Run: headless pygame with SDL's dummy video driver; simulated clock (each Clock.tick advances the game by its frame time, no real sleeping); random seed 0; keys injected as events and as key.get_pressed() state; no mouse input.
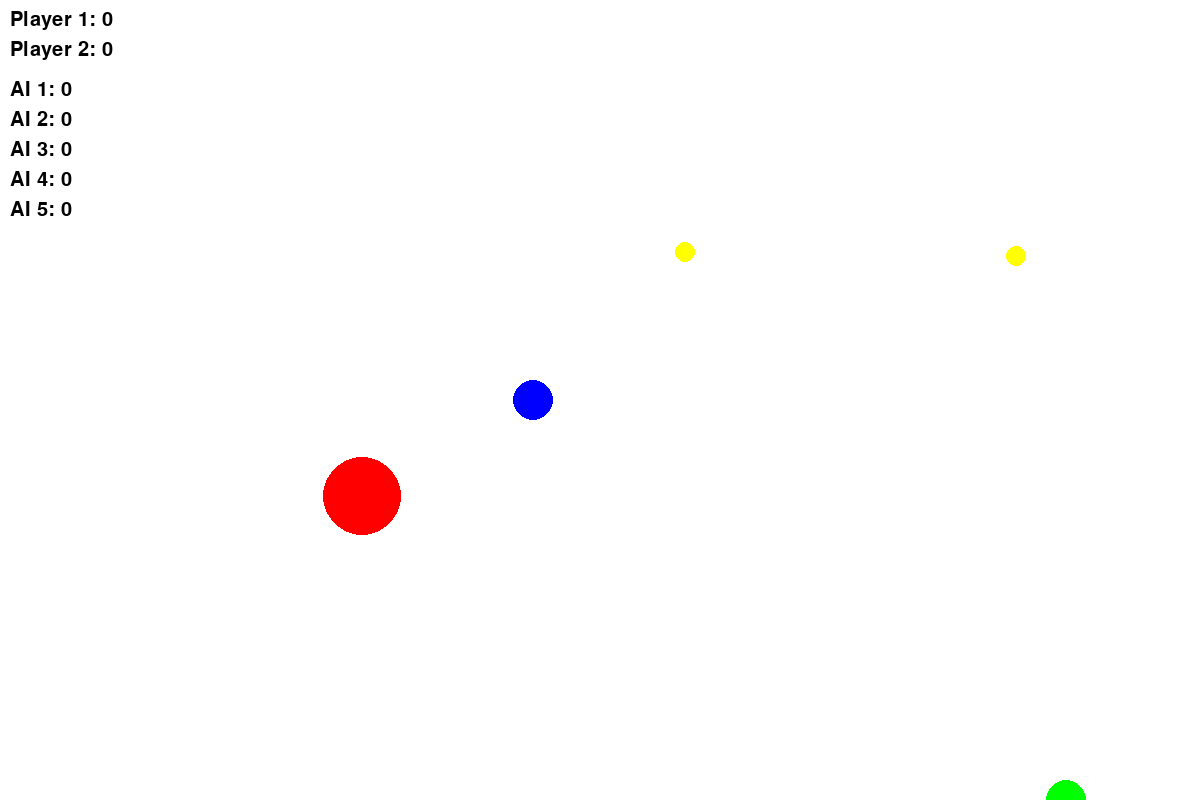
Frame 1 of 4 · flips 1–60 · no input
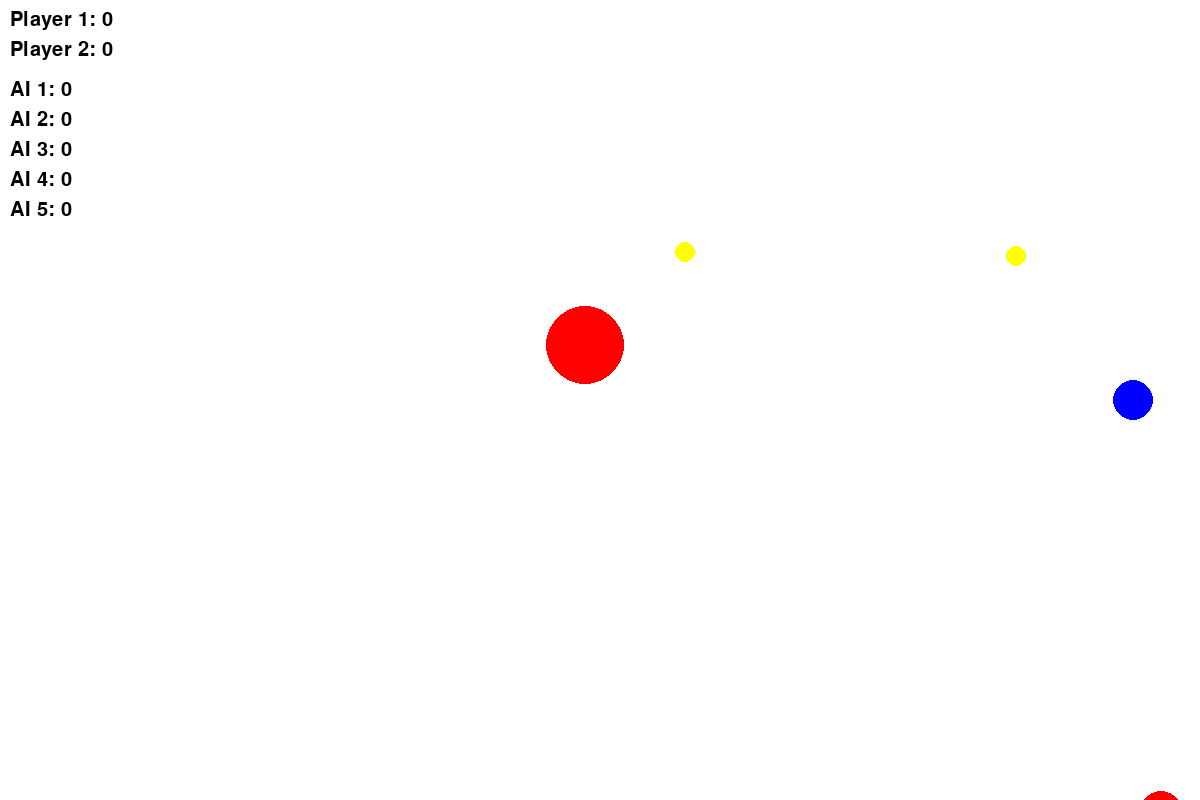
Frame 2 of 4 · flips 61–180 · tapped SPACE, RETURN · held RIGHT (→), D
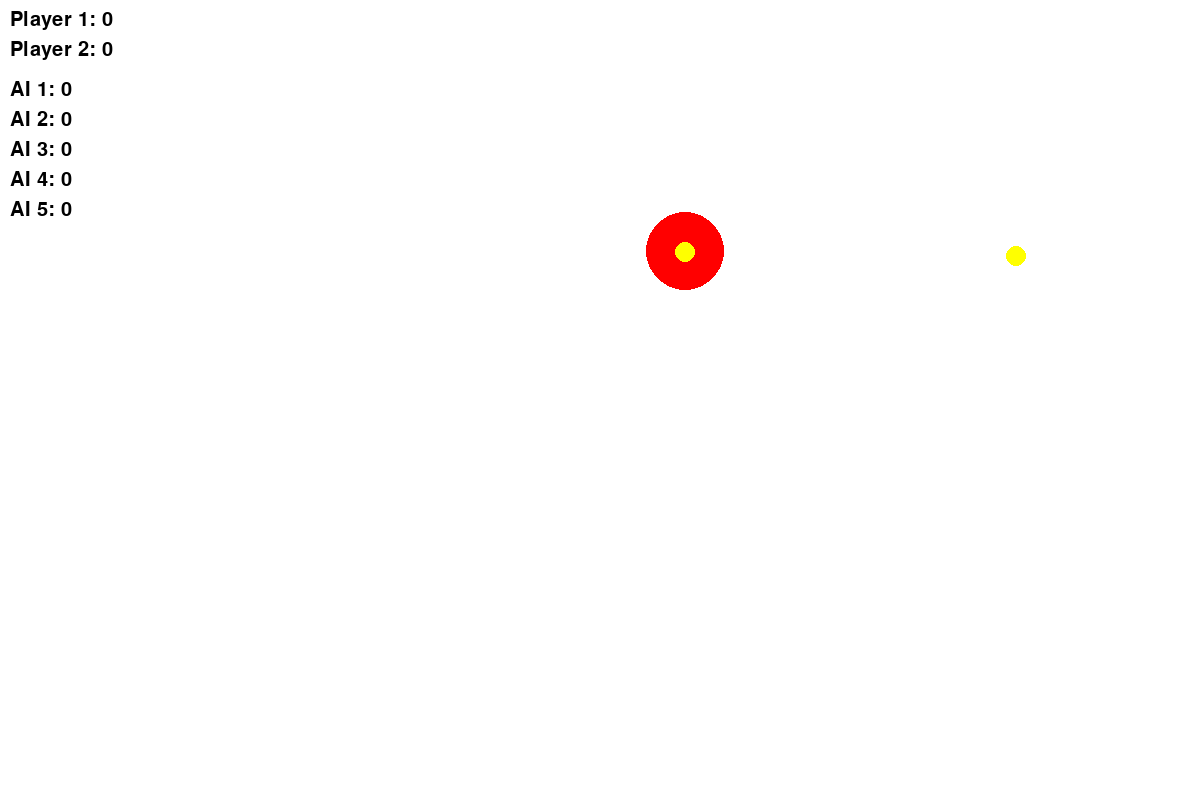
Frame 3 of 4 · flips 181–300 · held DOWN (↓), S
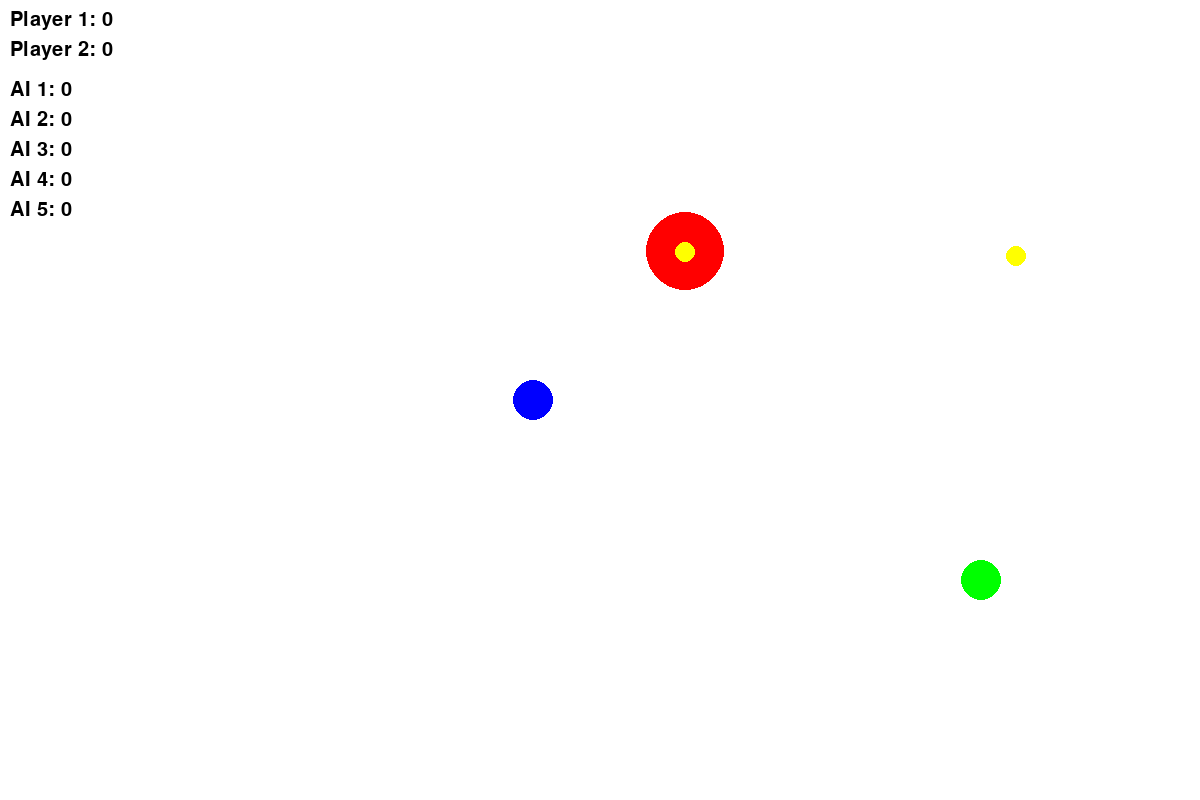
Frame 4 of 4 · flips 301–420 · held LEFT (←), A, UP (↑), W

The pygame program that drew these frames:

import pygame
import random
import math

# Inicjalizacja Pygame
pygame.init()

# Ustawienia ekranu i pola gry
SCREEN_WIDTH, SCREEN_HEIGHT = 1200, 800  # Zwiększenie rozdzielczości ekranu
GAME_WIDTH, GAME_HEIGHT = 1600, 1200
screen = pygame.display.set_mode((SCREEN_WIDTH, SCREEN_HEIGHT))
pygame.display.set_caption("Agar.io Clone - Fixed Consumption")

# Kolory
WHITE = (255, 255, 255)
BLACK = (0, 0, 0)
BLUE = (0, 0, 255)
RED = (255, 0, 0)
GREEN = (0, 255, 0)
YELLOW = (255, 255, 0)

# Ustawienia graczy
player1 = {"x": GAME_WIDTH // 3, "y": GAME_HEIGHT // 3, "radius": 20, "speed": 5, "score": 0, "color": BLUE, "invincible": 180}
player2 = {"x": 2 * GAME_WIDTH // 3, "y": 2 * GAME_HEIGHT // 3, "radius": 20, "speed": 5, "score": 0, "color": GREEN, "invincible": 180}

# Kulki AI
AI_COUNT = 5
ai_balls = [
    {"x": random.randint(50, GAME_WIDTH - 50), "y": random.randint(50, GAME_HEIGHT - 50),
     "radius": random.randint(10, 40), "color": RED, "speed": random.uniform(1.5, 3), "score": 0}
    for _ in range(AI_COUNT)
]

# Bonusy
BONUS_COUNT = 5
bonuses = [
    {"x": random.randint(50, GAME_WIDTH - 50), "y": random.randint(50, GAME_HEIGHT - 50), "radius": 10, "color": YELLOW}
    for _ in range(BONUS_COUNT)
]

# Funkcja do rysowania okręgu
def draw_circle(x, y, radius, color, offset_x, offset_y):
    pygame.draw.circle(screen, color, (int(x - offset_x), int(y - offset_y)), int(radius))

# Funkcja kolizji
def is_collision(x1, y1, r1, x2, y2, r2):
    distance = math.sqrt((x1 - x2)**2 + (y1 - y2)**2)
    return distance < r1 + r2

# AI zachowanie
def move_ai(ai):
    # Szukanie najbliższego celu (innej kulki lub bonusu)
    target = find_nearest_target(ai)
    if target:
        dx = target["x"] - ai["x"]
        dy = target["y"] - ai["y"]
        distance = math.sqrt(dx**2 + dy**2)
        if distance > 0:
            ai["x"] += ai["speed"] * (dx / distance)
            ai["y"] += ai["speed"] * (dy / distance)

    # Granice pola gry
    ai["x"] = max(ai["radius"], min(ai["x"], GAME_WIDTH - ai["radius"]))
    ai["y"] = max(ai["radius"], min(ai["y"], GAME_HEIGHT - ai["radius"]))

# Znajdź najbliższy cel (AI, bonus, gracz)
def find_nearest_target(ai):
    nearest = None
    min_distance = float('inf')
    targets = ai_balls + bonuses + [player1, player2]
    for target in targets:
        if target is not ai and target["radius"] < ai["radius"]:
            dx = target["x"] - ai["x"]
            dy = target["y"] - ai["y"]
            distance = math.sqrt(dx**2 + dy**2)
            if distance < min_distance:
                min_distance = distance
                nearest = target
    return nearest

# Pochłanianie obiektów
def handle_consumption(player, targets):
    global ai_balls, bonuses
    for target in targets[:]:  # Tworzymy kopię, aby modyfikować listę
        if is_collision(player["x"], player["y"], player["radius"], target["x"], target["y"], target["radius"]):
            if player["radius"] > target["radius"]:  # Gracz większy, pochłania cel
                player["radius"] += target["radius"] // 2
                player["score"] += 10
                if target in ai_balls:
                    ai_balls.remove(target)
                elif target in bonuses:
                    bonuses.remove(target)

# Funkcja rysująca tabelę wyników
def draw_scoreboard():
    font = pygame.font.SysFont(None, 30)
    player1_score = font.render(f"Player 1: {player1['score']}", True, BLACK)
    player2_score = font.render(f"Player 2: {player2['score']}", True, BLACK)
    screen.blit(player1_score, (10, 10))
    screen.blit(player2_score, (10, 40))

    # Wyświetlanie wyników AI
    for i, ai in enumerate(ai_balls):
        ai_score = font.render(f"AI {i+1}: {ai['score']}", True, BLACK)
        screen.blit(ai_score, (10, 80 + i * 30))

# Główna pętla gry
running = True
clock = pygame.time.Clock()
offset_x, offset_y = 0, 0  # Przesunięcie kamery dla gracza 1

while running:
    screen.fill(WHITE)

    for event in pygame.event.get():
        if event.type == pygame.QUIT:
            running = False

    # Sterowanie gracza 1
    keys = pygame.key.get_pressed()
    if keys[pygame.K_w] and player1["y"] - player1["radius"] > 0:
        player1["y"] -= player1["speed"]
    if keys[pygame.K_s] and player1["y"] + player1["radius"] < GAME_HEIGHT:
        player1["y"] += player1["speed"]
    if keys[pygame.K_a] and player1["x"] - player1["radius"] > 0:
        player1["x"] -= player1["speed"]
    if keys[pygame.K_d] and player1["x"] + player1["radius"] < GAME_WIDTH:
        player1["x"] += player1["speed"]

    # Sterowanie gracza 2
    if keys[pygame.K_UP] and player2["y"] - player2["radius"] > 0:
        player2["y"] -= player2["speed"]
    if keys[pygame.K_DOWN] and player2["y"] + player2["radius"] < GAME_HEIGHT:
        player2["y"] += player2["speed"]
    if keys[pygame.K_LEFT] and player2["x"] - player2["radius"] > 0:
        player2["x"] -= player2["speed"]
    if keys[pygame.K_RIGHT] and player2["x"] + player2["radius"] < GAME_WIDTH:
        player2["x"] += player2["speed"]

    # Obsługa pochłaniania
    handle_consumption(player1, ai_balls + bonuses)
    handle_consumption(player2, ai_balls + bonuses)

    # Rysowanie graczy
    for player in [player1, player2]:
        draw_circle(player["x"], player["y"], player["radius"], player["color"], offset_x, offset_y)

    # Rysowanie i aktualizacja AI
    for ai in ai_balls[:]:
        draw_circle(ai["x"], ai["y"], ai["radius"], ai["color"], offset_x, offset_y)
        move_ai(ai)

    # Rysowanie bonusów
    for bonus in bonuses:
        draw_circle(bonus["x"], bonus["y"], bonus["radius"], bonus["color"], offset_x, offset_y)

    # Rysowanie tabeli wyników
    draw_scoreboard()

    # Aktualizacja ekranu
    pygame.display.flip()
    clock.tick(60)

pygame.quit()
